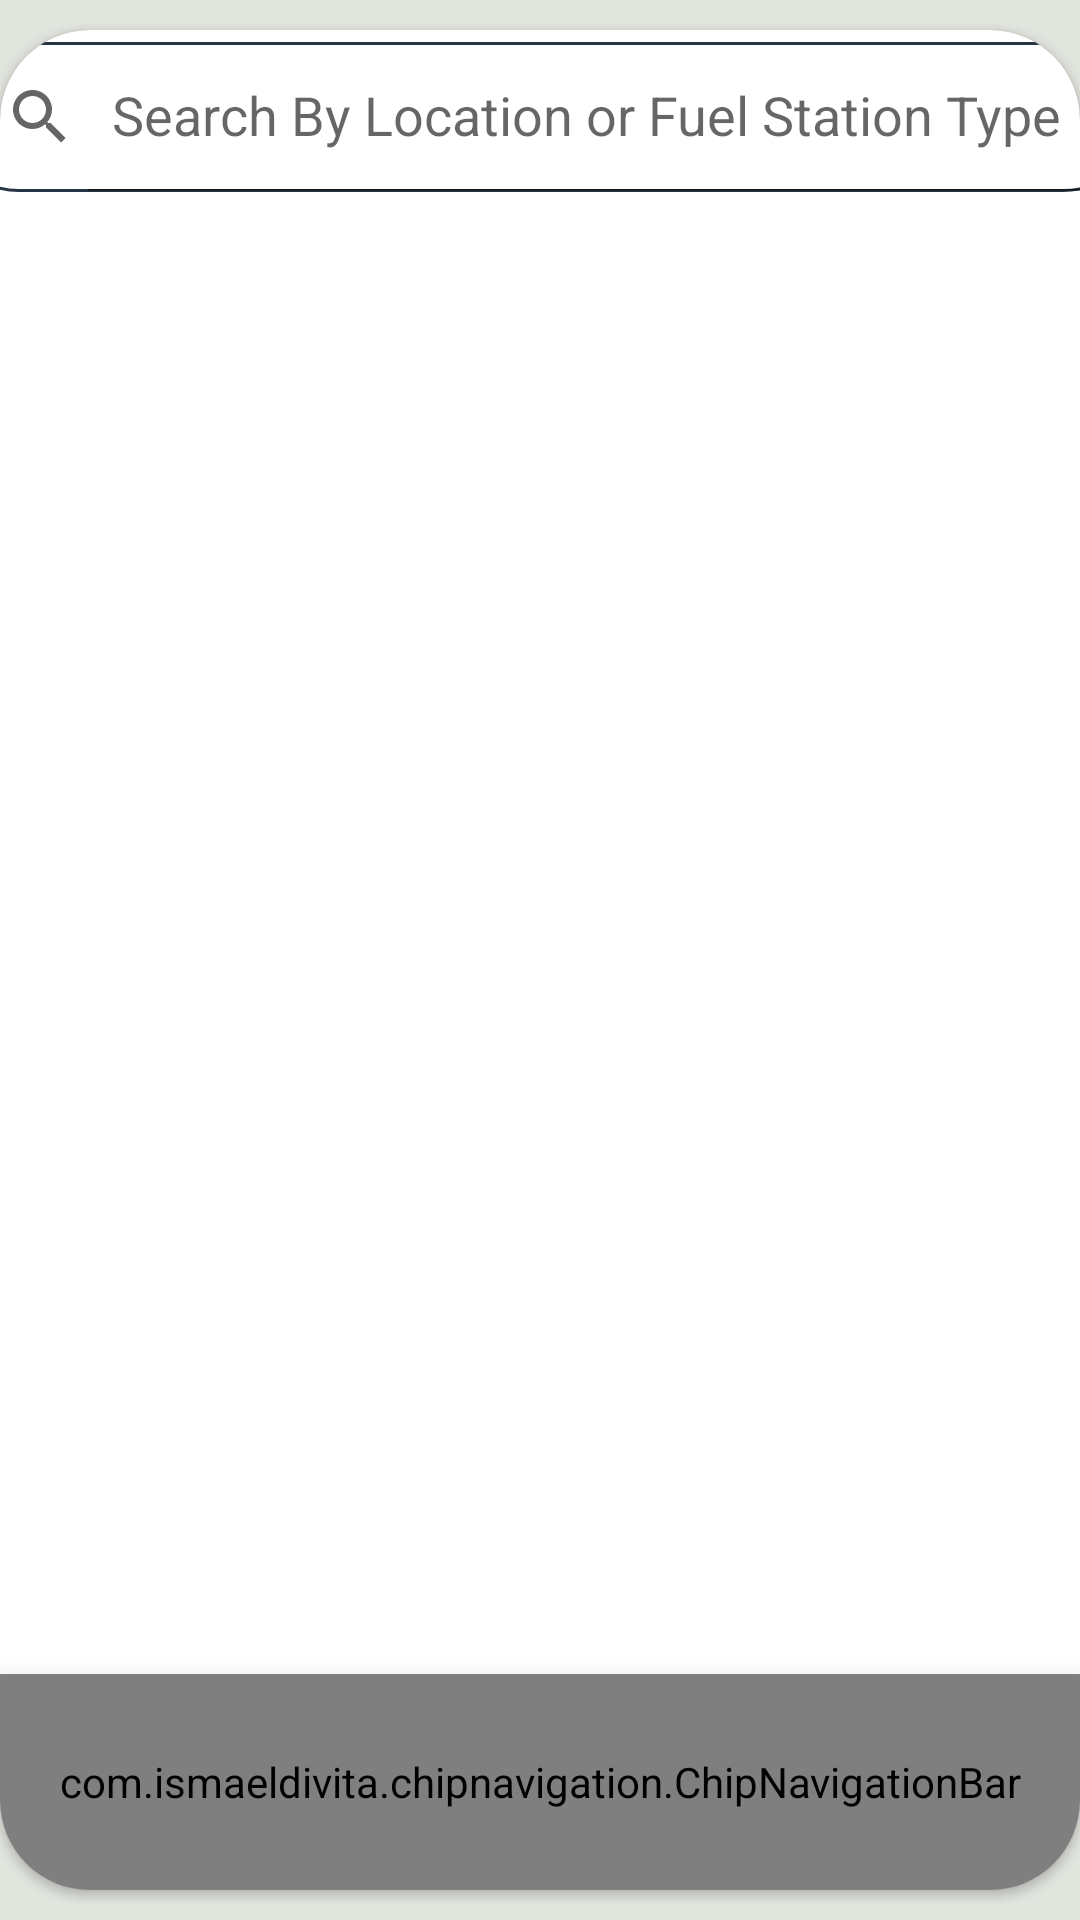

The Android layout XML behind this screen, and the referenced resources:
<!-- AndroidManifest.xml: application theme Theme.Fuel -->
<!-- res/layout/activity_homepage.xml -->
<?xml version="1.0" encoding="utf-8"?>
<androidx.constraintlayout.widget.ConstraintLayout xmlns:android="http://schemas.android.com/apk/res/android"
    xmlns:app="http://schemas.android.com/apk/res-auto"
    xmlns:tools="http://schemas.android.com/tools"
    android:layout_width="match_parent"
    android:layout_height="match_parent"
    android:background="#E2E5DE"
    tools:context=".user.Homepage">


    <androidx.cardview.widget.CardView
        android:layout_width="match_parent"
        android:layout_height="match_parent"
        android:layout_marginVertical="10dp"
        app:cardCornerRadius="30dp"
        app:layout_constraintTop_toTopOf="parent">

        <androidx.constraintlayout.widget.ConstraintLayout
            android:layout_width="match_parent"
            android:layout_height="match_parent">

            <androidx.appcompat.widget.SearchView
                android:id="@+id/searchView"
                android:layout_width="398dp"
                android:layout_height="50dp"
                android:layout_marginStart="4dp"
                android:layout_marginTop="4dp"
                android:layout_marginEnd="4dp"
                android:background="@drawable/search_view_bg"
                app:iconifiedByDefault="false"
                app:layout_constraintEnd_toEndOf="parent"
                app:layout_constraintStart_toStartOf="parent"
                app:layout_constraintTop_toTopOf="parent"
                app:queryHint="Search By Location or Fuel Station Type" />

            <androidx.recyclerview.widget.RecyclerView
                android:id="@+id/idFuelStation"
                android:layout_width="409dp"
                android:layout_height="627dp"
                android:layout_below="@+id/searchView"
                app:layout_constraintEnd_toEndOf="parent"
                app:layout_constraintStart_toStartOf="parent"
                app:layout_constraintTop_toBottomOf="@+id/searchView" />

            <com.ismaeldivita.chipnavigation.ChipNavigationBar
                android:id="@+id/bottom_nav"
                android:layout_width="match_parent"
                android:layout_height="72dp"
                android:layout_alignParentBottom="true"
                android:background="@drawable/rounded"
                android:elevation="16dp"
                android:padding="8dp"
                app:cnb_menuResource="@menu/menu_button"
                app:layout_constraintBottom_toBottomOf="parent"
                app:layout_constraintEnd_toEndOf="parent"
                app:layout_constraintHorizontal_bias="1.0"
                app:layout_constraintStart_toStartOf="parent" />

        </androidx.constraintlayout.widget.ConstraintLayout>
    </androidx.cardview.widget.CardView>

</androidx.constraintlayout.widget.ConstraintLayout>
<!-- resources referenced by this layout -->
<resources>
  <!-- drawable rounded (drawable) -->
  <?xml version="1.0" encoding="utf-8"?>
  <shape xmlns:android="http://schemas.android.com/apk/res/android">
      <solid android:color="#e5f6ff"/>
      <corners android:topLeftRadius="24dp"
          android:topRightRadius="24dp"/>
  </shape>
  <!-- drawable search_view_bg (drawable) -->
  <?xml version="1.0" encoding="utf-8"?>
  <shape xmlns:android="http://schemas.android.com/apk/res/android">
  
      <corners android:radius="30dp"/>
      <stroke android:color="@color/colorDarkBlue"
          android:width="1dp"/>
  </shape>
  <style name="Theme.Fuel" parent="Theme.MaterialComponents.DayNight.NoActionBar">
          
          <item name="colorPrimary">@color/colorDarkBlue</item>
          <item name="colorPrimaryVariant">@color/colorDarkBlue</item>
          <item name="colorOnPrimary">@color/white</item>
          
          <item name="colorSecondary">@color/teal_200</item>
          <item name="colorSecondaryVariant">@color/teal_700</item>
          <item name="colorOnSecondary">@color/black</item>
          
          <item name="android:statusBarColor">?attr/colorPrimaryVariant</item>
          
      </style>
  <color name="colorDarkBlue">#273443</color>
  <color name="white">#FFFFFFFF</color>
  <color name="teal_200">#FF03DAC5</color>
  <color name="teal_700">#FF018786</color>
  <color name="black">#FF000000</color>
</resources>
